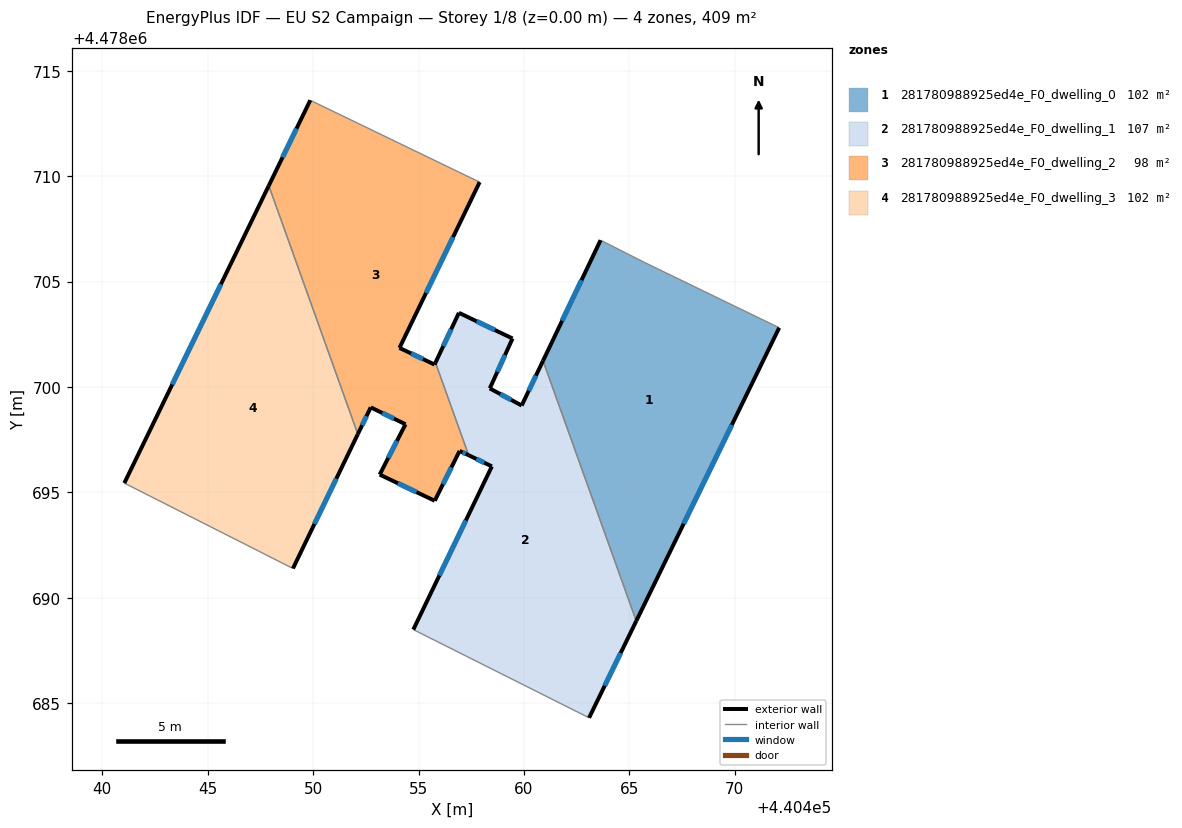
=== STOREY PLAN SPEC (per zone: floor XY polygon, exterior-wall plan segments, windows/doors) ===
zone 1: 281780988925ed4e_F0_dwelling_0  (102.3 m²)
  floor: (440465.33, 4478688.90) (440472.11, 4478702.81) (440465.73, 4478705.90) (440463.63, 4478706.96) (440460.91, 4478701.24)
  exterior wall: (440472.11, 4478702.81) – (440465.33, 4478688.90)  [15.5 m]
    window: (440469.86, 4478698.20) – (440467.57, 4478693.51)  [5.3 m²]
  exterior wall: (440460.91, 4478701.24) – (440463.63, 4478706.96)  [6.3 m]
    window: (440461.81, 4478703.14) – (440462.73, 4478705.07)  [2.2 m²]
  interior walls: 3
zone 2: 281780988925ed4e_F0_dwelling_1  (106.9 m²)
  floor: (440463.09, 4478684.31) (440465.33, 4478688.90) (440460.91, 4478701.24) (440459.89, 4478699.12) (440458.38, 4478699.93) (440459.46, 4478702.30) (440456.92, 4478703.52) (440455.80, 4478701.16) (440457.38, 4478696.76) (440458.48, 4478696.24) (440454.75, 4478688.49)
  exterior wall: (440456.92, 4478703.52) – (440459.46, 4478702.30)  [2.8 m]
    window: (440457.76, 4478703.11) – (440458.62, 4478702.70)  [1.0 m²]
  exterior wall: (440459.46, 4478702.30) – (440458.38, 4478699.93)  [2.6 m]
    window: (440459.10, 4478701.52) – (440458.74, 4478700.72)  [0.9 m²]
  exterior wall: (440458.38, 4478699.93) – (440459.89, 4478699.12)  [1.7 m]
    window: (440458.88, 4478699.66) – (440459.39, 4478699.39)  [0.6 m²]
  exterior wall: (440459.89, 4478699.12) – (440460.91, 4478701.24)  [2.4 m]
    window: (440460.23, 4478699.82) – (440460.57, 4478700.54)  [0.8 m²]
  exterior wall: (440465.33, 4478688.90) – (440463.09, 4478684.31)  [5.1 m]
    window: (440464.59, 4478687.38) – (440463.83, 4478685.83)  [1.7 m²]
  exterior wall: (440454.75, 4478688.49) – (440458.48, 4478696.24)  [8.6 m]
    window: (440455.99, 4478691.06) – (440457.24, 4478693.67)  [2.9 m²]
  exterior wall: (440458.48, 4478696.24) – (440457.38, 4478696.76)  [1.2 m]
    window: (440458.11, 4478696.41) – (440457.74, 4478696.59)  [0.4 m²]
  exterior wall: (440455.80, 4478701.16) – (440456.92, 4478703.52)  [2.6 m]
    window: (440456.17, 4478701.94) – (440456.55, 4478702.74)  [0.9 m²]
  interior walls: 3
zone 3: 281780988925ed4e_F0_dwelling_2  (98.2 m²)
  floor: (440455.77, 4478694.60) (440456.95, 4478696.97) (440457.38, 4478696.76) (440455.80, 4478701.16) (440455.76, 4478701.06) (440454.10, 4478701.85) (440457.90, 4478709.72) (440449.86, 4478713.60) (440447.90, 4478709.55) (440452.12, 4478697.76) (440452.73, 4478699.03) (440454.38, 4478698.23) (440453.16, 4478695.84)
  exterior wall: (440455.76, 4478701.06) – (440455.80, 4478701.16)  [0.1 m]
  exterior wall: (440457.38, 4478696.76) – (440456.95, 4478696.97)  [0.5 m]
    window: (440457.24, 4478696.83) – (440457.09, 4478696.90)  [0.2 m²]
  exterior wall: (440456.95, 4478696.97) – (440455.77, 4478694.60)  [2.6 m]
    window: (440456.56, 4478696.18) – (440456.16, 4478695.39)  [0.9 m²]
  exterior wall: (440455.77, 4478694.60) – (440453.16, 4478695.84)  [2.9 m]
    window: (440454.90, 4478695.01) – (440454.02, 4478695.43)  [1.0 m²]
  exterior wall: (440453.16, 4478695.84) – (440454.38, 4478698.23)  [2.7 m]
    window: (440453.56, 4478696.64) – (440453.98, 4478697.44)  [0.9 m²]
  exterior wall: (440454.38, 4478698.23) – (440452.73, 4478699.03)  [1.8 m]
    window: (440453.84, 4478698.50) – (440453.28, 4478698.77)  [0.6 m²]
  exterior wall: (440452.73, 4478699.03) – (440452.12, 4478697.76)  [1.4 m]
    window: (440452.53, 4478698.61) – (440452.32, 4478698.19)  [0.5 m²]
  exterior wall: (440447.90, 4478709.55) – (440449.86, 4478713.60)  [4.5 m]
    window: (440448.55, 4478710.89) – (440449.21, 4478712.26)  [1.5 m²]
  exterior wall: (440457.90, 4478709.72) – (440454.10, 4478701.85)  [8.7 m]
    window: (440456.64, 4478707.11) – (440455.36, 4478704.46)  [3.0 m²]
  exterior wall: (440454.10, 4478701.85) – (440455.76, 4478701.06)  [1.8 m]
    window: (440454.65, 4478701.59) – (440455.21, 4478701.33)  [0.6 m²]
  interior walls: 3
zone 4: 281780988925ed4e_F0_dwelling_3  (101.9 m²)
  floor: (440449.04, 4478691.39) (440452.12, 4478697.76) (440447.90, 4478709.55) (440441.05, 4478695.44)
  exterior wall: (440452.12, 4478697.76) – (440449.04, 4478691.39)  [7.1 m]
    window: (440451.10, 4478695.65) – (440450.06, 4478693.51)  [2.4 m²]
  exterior wall: (440441.05, 4478695.44) – (440447.90, 4478709.55)  [15.7 m]
    window: (440443.32, 4478700.12) – (440445.63, 4478704.87)  [5.3 m²]
  interior walls: 2

=== DERIVED (storey summary) ===
Building: EU S2 Campaign
Storey: 1 of 8  (floor level z = 0.00 m)
Storey gross floor area: 409.3 m²
Zones on this storey: 4
  - 281780988925ed4e_F0_dwelling_0: floor 102.3 m²; exterior wall 21.8 m (65.4 m²); 2 window(s) 7.4 m²; WWR 11.4%
  - 281780988925ed4e_F0_dwelling_1: floor 106.9 m²; exterior wall 27.0 m (81.1 m²); 8 window(s) 9.2 m²; WWR 11.4%
  - 281780988925ed4e_F0_dwelling_2: floor 98.2 m²; exterior wall 27.1 m (81.3 m²); 9 window(s) 9.2 m²; WWR 11.3%
  - 281780988925ed4e_F0_dwelling_3: floor 101.9 m²; exterior wall 22.8 m (68.3 m²); 2 window(s) 7.8 m²; WWR 11.4%
Zone adjacency (shared interzone walls):
  - 281780988925ed4e_F0_dwelling_0 ↔ 281780988925ed4e_F0_dwelling_1
  - 281780988925ed4e_F0_dwelling_1 ↔ 281780988925ed4e_F0_dwelling_2
  - 281780988925ed4e_F0_dwelling_2 ↔ 281780988925ed4e_F0_dwelling_3